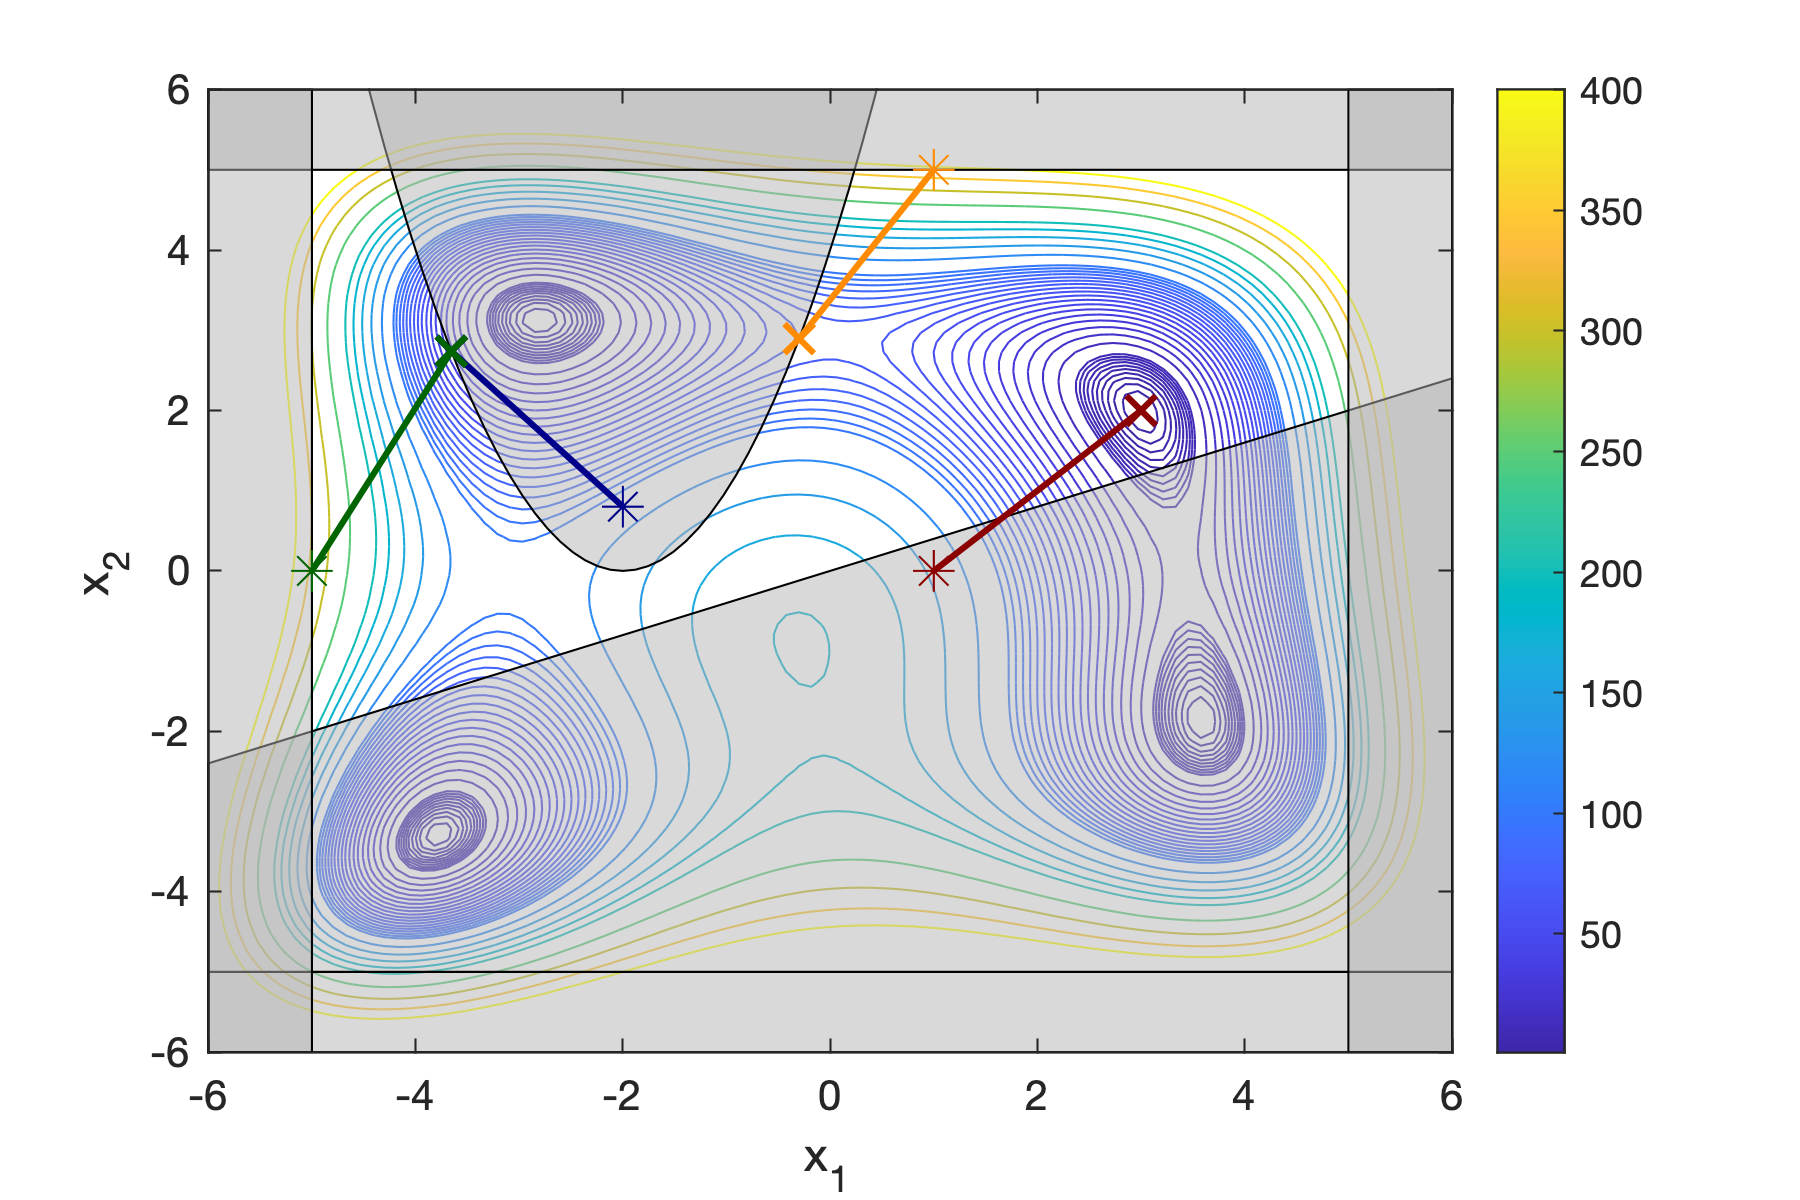

Values plotted in this chart, from the file beside it:
x0_1, x0_2, x_final_1, x_final_2, f_opt, n_iter
-2.000000000000000000e+00, 8.000000000000000444e-01, -3.654605168827246953e+00, 2.737718274607188640e+00, 3.592984569711583731e+01, 1.100000000000000000e+01
-5.000000000000000000e+00, 0.000000000000000000e+00, -3.654605168888449995e+00, 2.737718274600295931e+00, 3.592984570222824914e+01, 1.300000000000000000e+01
1.000000000000000000e+00, 0.000000000000000000e+00, 2.999999999968791631e+00, 2.000000000107287068e+00, 1.647498470496517266e-19, 8.000000000000000000e+00
1.000000000000000000e+00, 5.000000000000000000e+00, -2.983476157406694251e-01, 2.895620844170182284e+00, 6.542610971900437278e+01, 8.000000000000000000e+00
